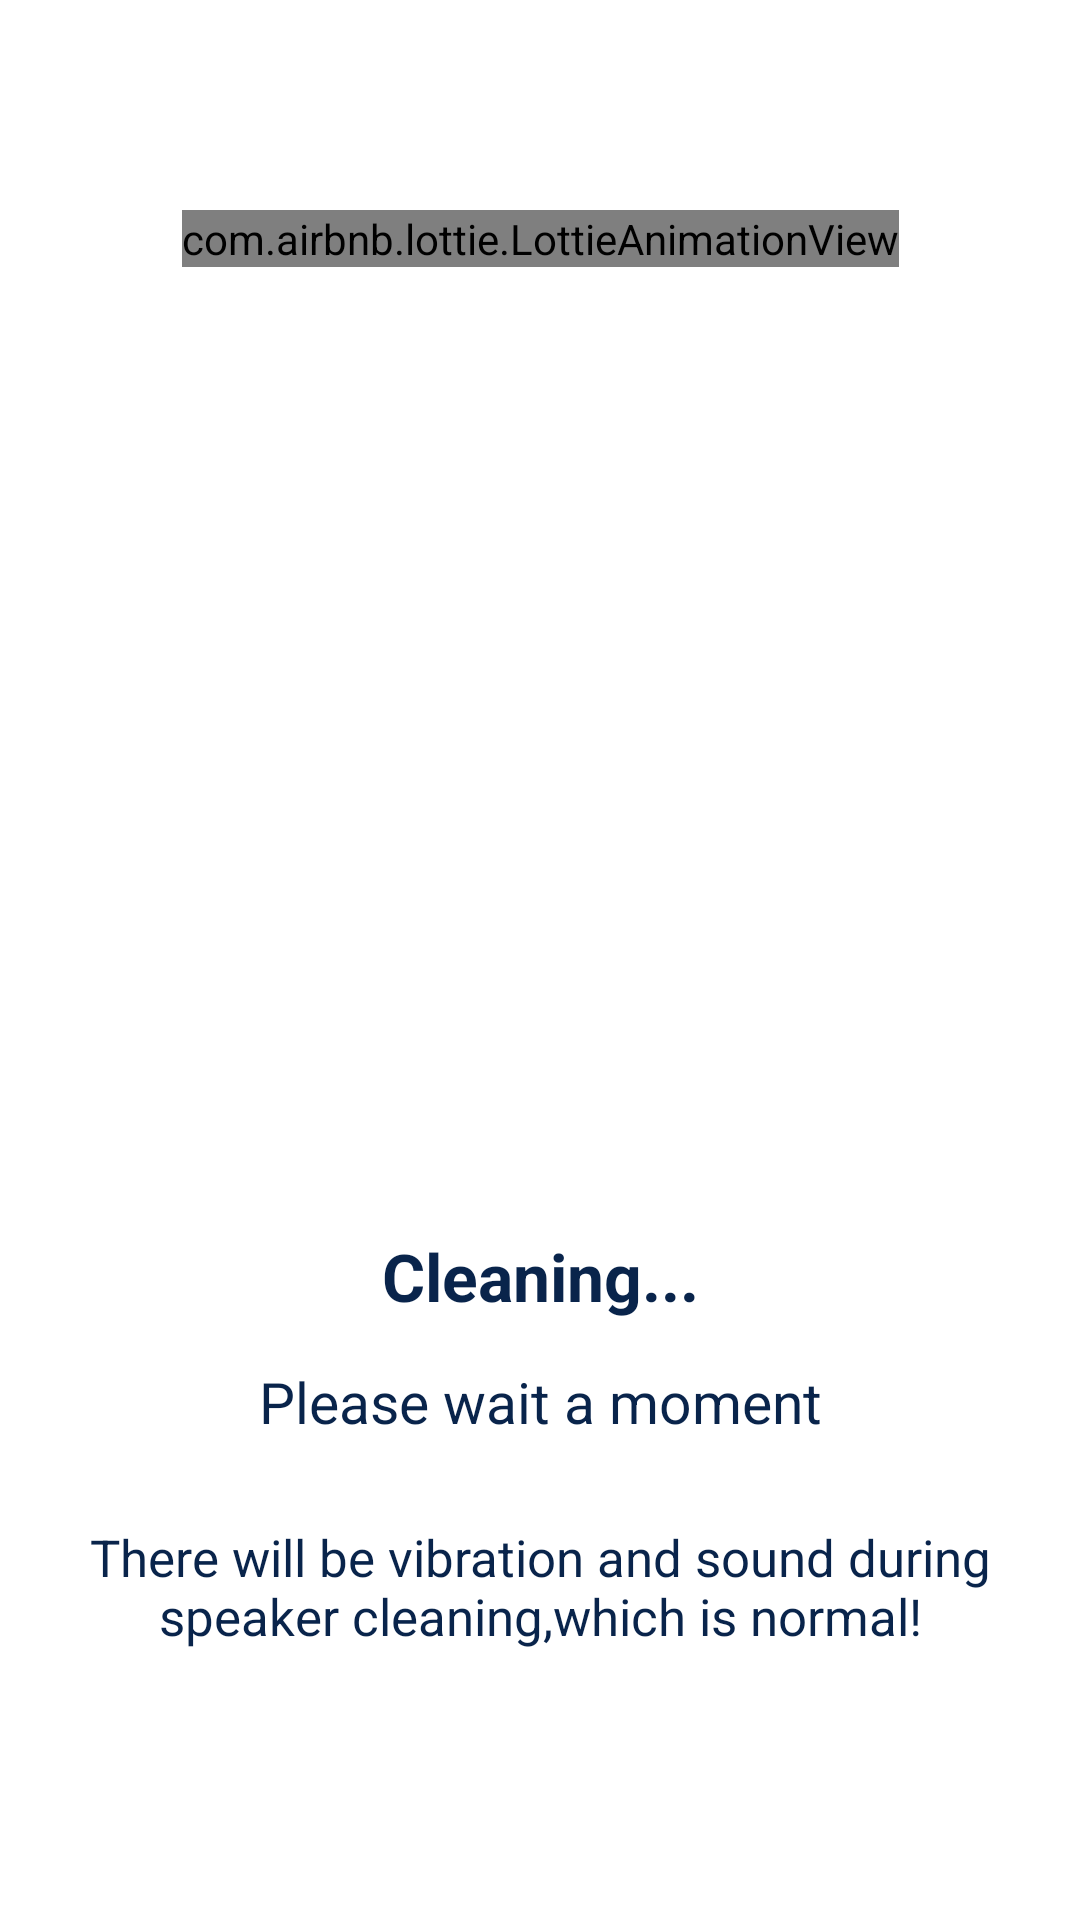

Layout XML and referenced resources for this Android screen:
<!-- AndroidManifest.xml: application theme Theme.TidyClean -->
<!-- res/layout/activity_play_audio.xml -->
<?xml version="1.0" encoding="utf-8"?>
<androidx.constraintlayout.widget.ConstraintLayout xmlns:android="http://schemas.android.com/apk/res/android"
    xmlns:app="http://schemas.android.com/apk/res-auto"
    xmlns:tools="http://schemas.android.com/tools"
    android:id="@+id/main"
    android:layout_width="match_parent"
    android:layout_height="match_parent"
    android:background="@color/white"
    tools:context=".ui.PlayAudioActivity">
    <com.airbnb.lottie.LottieAnimationView
        android:id="@+id/iv_play"
        android:layout_marginTop="70dp"
        app:layout_constraintLeft_toLeftOf="parent"
        app:layout_constraintRight_toRightOf="parent"
        app:layout_constraintTop_toTopOf="parent"
        android:layout_width="wrap_content"
        android:layout_height="wrap_content"
        app:lottie_rawRes="@raw/speaker"
        app:lottie_autoPlay="true"
        app:lottie_loop="true"
        />
    <TextView
        android:id="@+id/tv_time"
        app:layout_constraintLeft_toLeftOf="parent"
        app:layout_constraintRight_toRightOf="parent"
        app:layout_constraintBottom_toBottomOf="parent"
        android:layout_marginBottom="200dp"
        android:textSize="22sp"
        android:textStyle="bold"
        android:text="@string/cleaning"
        android:textColor="@color/title_color"
        android:layout_width="wrap_content"
        android:layout_height="wrap_content">
    </TextView>
    <TextView
        app:layout_constraintLeft_toLeftOf="parent"
        app:layout_constraintRight_toRightOf="parent"
        app:layout_constraintBottom_toBottomOf="parent"
        android:layout_marginBottom="160dp"
        android:textSize="19sp"
        android:textStyle="normal"
        android:text="@string/please_wait_a_moment"
        android:textColor="@color/title_color"
        android:layout_width="wrap_content"
        android:layout_height="wrap_content">
    </TextView>
    <TextView
        app:layout_constraintLeft_toLeftOf="parent"
        app:layout_constraintRight_toRightOf="parent"
        app:layout_constraintBottom_toBottomOf="parent"
        android:layout_marginBottom="90dp"
        android:textSize="17sp"
        android:textStyle="normal"
        android:text="@string/speaker_hint"
        android:textColor="@color/title_color"
        android:layout_width="340dp"
        android:gravity="center_horizontal"
        android:layout_height="wrap_content">
    </TextView>

</androidx.constraintlayout.widget.ConstraintLayout>
<!-- resources referenced by this layout -->
<resources>
  <color name="title_color">#09244B</color>
  <color name="white">#FFFFFFFF</color>
  <string name="cleaning">Cleaning...</string>
  <string name="please_wait_a_moment">Please wait a moment</string>
  <string name="speaker_hint">There will be vibration and sound during speaker cleaning,which is normal!</string>
  <style name="Theme.TidyClean" parent="Theme.AppCompat.Light.NoActionBar">
          <item name="android:windowTranslucentStatus">false</item>
          <item name="android:windowTranslucentNavigation">true</item>
          <item name="android:windowBackground">@android:color/transparent</item>
      </style>
</resources>
